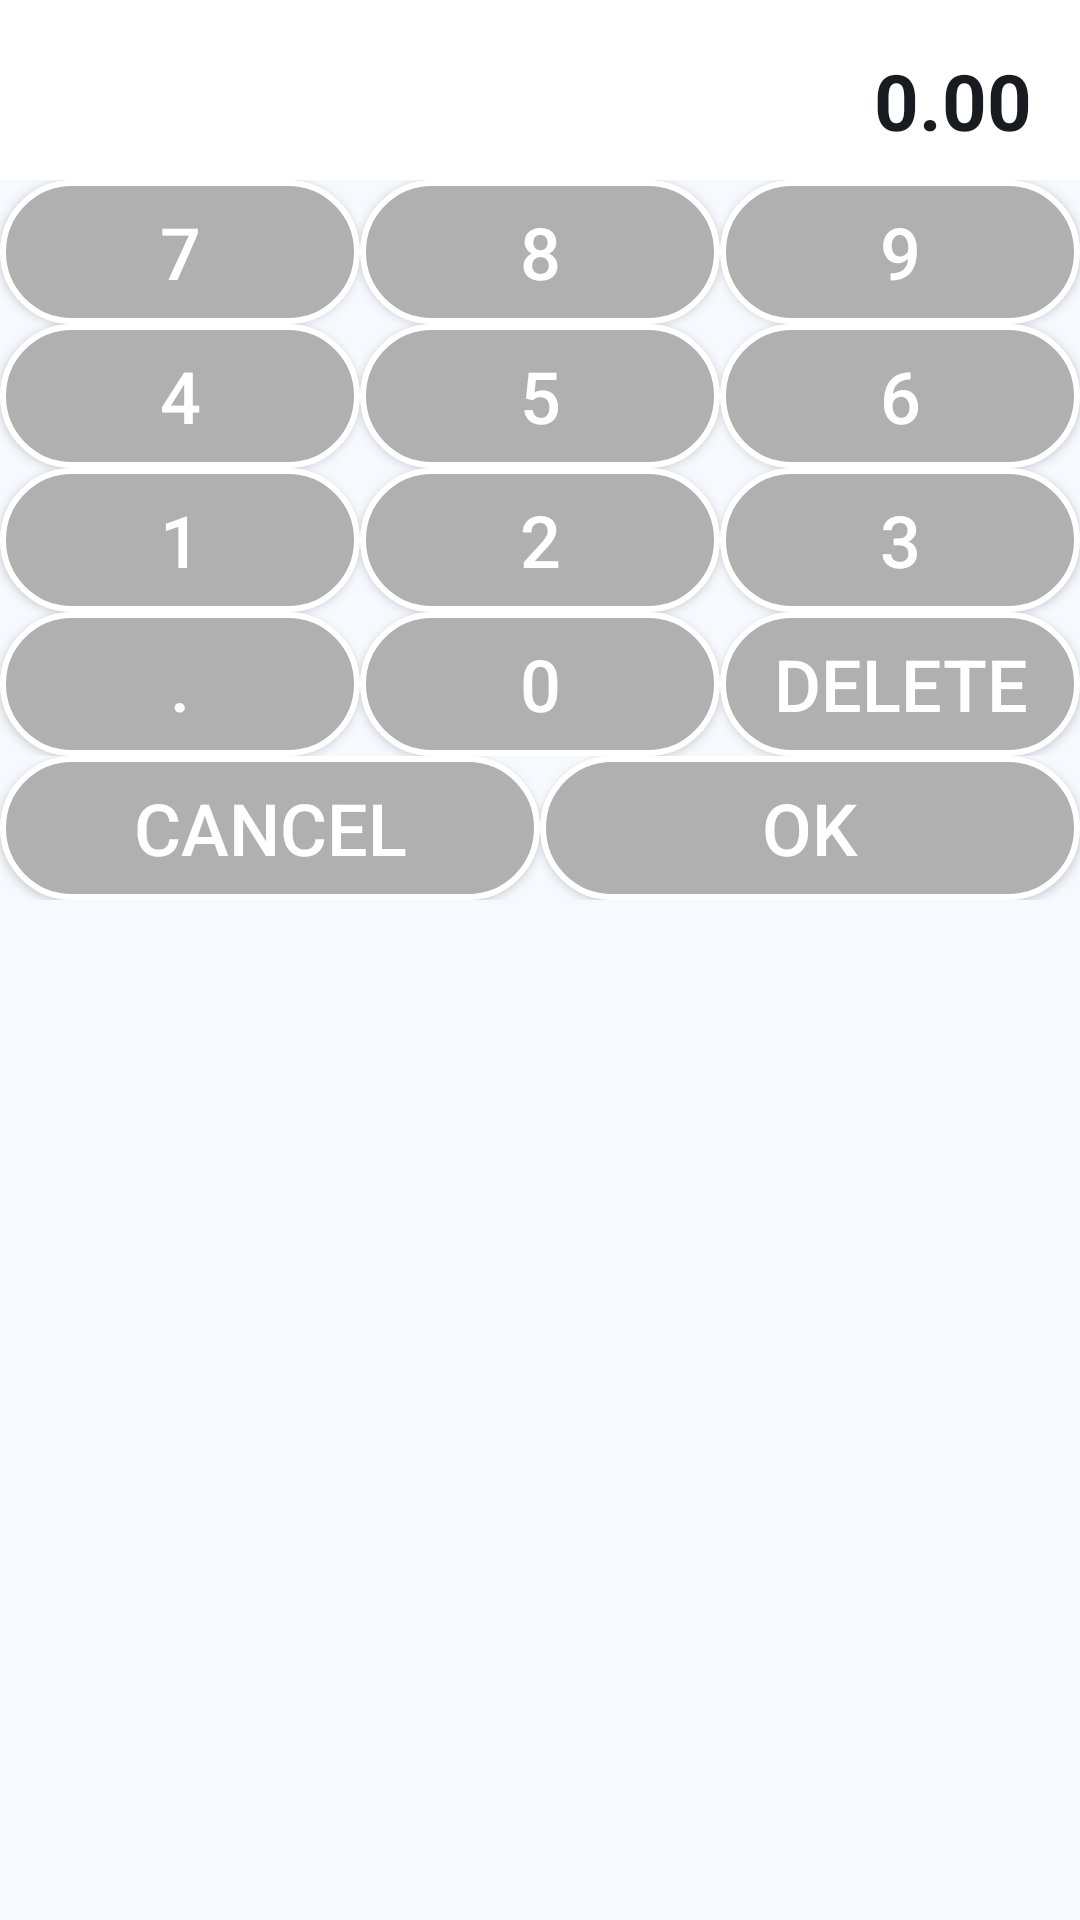

The Android layout XML behind this screen, and the referenced resources:
<!-- AndroidManifest.xml: application theme AppTheme -->
<!-- res/layout/dialog_number_keyboard.xml -->
<LinearLayout xmlns:android="http://schemas.android.com/apk/res/android"
    android:layout_width="match_parent"
    android:layout_height="wrap_content"
    android:background="@color/md_theme_background"
    android:orientation="vertical">

    
    <TextView
        android:id="@+id/dialog_amount_title"
        android:layout_width="match_parent"
        android:layout_height="60dp"
        android:background="@color/white"
        android:gravity="right|center"
        android:padding="16dp"
        android:text="0.00"
        android:textColor="@color/md_theme_onBackground"
        android:textSize="26dp"
        android:textStyle="bold" />

    
    <GridLayout
        android:layout_width="match_parent"
        android:layout_height="wrap_content"
        android:columnCount="3"
        android:orientation="horizontal"
        android:rowCount="4">

        
        
        <android.widget.Button
            android:id="@+id/button_7"
            android:layout_width="0dp"
            android:layout_height="match_parent"
            android:layout_columnWeight="1"
            android:background="@drawable/rounded_button"
            android:text="7"
            android:textColor="@color/white"
            android:textSize="24dp" />

        <android.widget.Button
            android:id="@+id/button_8"
            android:layout_width="0dp"
            android:layout_height="wrap_content"
            android:layout_columnWeight="1"
            android:background="@drawable/rounded_button"
            android:text="8"
            android:textColor="@color/white"
            android:textSize="24dp" />

        <android.widget.Button
            android:id="@+id/button_9"
            android:layout_width="0dp"
            android:layout_height="wrap_content"
            android:layout_columnWeight="1"
            android:background="@drawable/rounded_button"
            android:text="9"
            android:textColor="@color/white"
            android:textSize="24dp" />

        
        <android.widget.Button
            android:id="@+id/button_4"
            android:layout_width="0dp"
            android:layout_height="wrap_content"
            android:layout_columnWeight="1"
            android:background="@drawable/rounded_button"
            android:text="4"
            android:textColor="@color/white"
            android:textSize="24dp" />

        <android.widget.Button
            android:id="@+id/button_5"
            android:layout_width="0dp"
            android:layout_height="wrap_content"
            android:layout_columnWeight="1"
            android:background="@drawable/rounded_button"
            android:text="5"
            android:textColor="@color/white"
            android:textSize="24dp" />

        <android.widget.Button
            android:id="@+id/button_6"
            android:layout_width="0dp"
            android:layout_height="wrap_content"
            android:layout_columnWeight="1"
            android:background="@drawable/rounded_button"
            android:text="6"
            android:textColor="@color/white"
            android:textSize="24dp" />

        
        <android.widget.Button
            android:id="@+id/button_1"
            android:layout_width="0dp"
            android:layout_height="wrap_content"
            android:layout_columnWeight="1"
            android:background="@drawable/rounded_button"
            android:text="1"
            android:textColor="@color/white"
            android:textSize="24dp" />

        <android.widget.Button
            android:id="@+id/button_2"
            android:layout_width="0dp"
            android:layout_height="wrap_content"
            android:layout_columnWeight="1"
            android:background="@drawable/rounded_button"
            android:text="2"
            android:textColor="@color/white"
            android:textSize="24dp" />

        <android.widget.Button
            android:id="@+id/button_3"
            android:layout_width="0dp"
            android:layout_height="wrap_content"
            android:layout_columnWeight="1"
            android:background="@drawable/rounded_button"
            android:text="3"
            android:textColor="@color/white"
            android:textSize="24dp" />

        
        <android.widget.Button
            android:id="@+id/button_commma"
            android:layout_width="0dp"
            android:layout_height="wrap_content"
            android:layout_columnWeight="1"
            android:background="@drawable/rounded_button"
            android:text="."
            android:textColor="@color/white"
            android:textSize="24dp" />

        <android.widget.Button
            android:id="@+id/button_0"
            android:layout_width="0dp"
            android:layout_height="wrap_content"
            android:layout_columnWeight="1"
            android:background="@drawable/rounded_button"
            android:text="0"
            android:textColor="@color/white"
            android:textSize="24dp" />

        <android.widget.Button
            android:id="@+id/button_delete"
            android:layout_width="0dp"
            android:layout_height="wrap_content"
            android:layout_columnWeight="1"
            android:background="@drawable/rounded_button"
            android:text="delete"
            android:textColor="@color/white"
            android:textSize="24dp" />
    </GridLayout>

    
    <GridLayout
        android:layout_width="match_parent"
        android:layout_height="wrap_content"
        android:columnCount="2"
        android:orientation="horizontal"
        android:rowCount="1">

        <android.widget.Button
            android:id="@+id/button_cancel"
            android:layout_width="0dp"
            android:layout_height="wrap_content"
            android:layout_columnWeight="1"
            android:background="@drawable/rounded_button"
            android:text="Cancel"
            android:textColor="@color/white"
            android:textSize="24dp" />

        <android.widget.Button
            android:id="@+id/button_ok"
            android:layout_width="0dp"
            android:layout_height="wrap_content"
            android:layout_columnWeight="1"
            android:background="@drawable/rounded_button"
            android:text="OK"
            android:textColor="@color/white"
            android:textSize="24dp" />
    </GridLayout>


</LinearLayout>
<!-- resources referenced by this layout -->
<resources>
  <color name="md_theme_background">#F6FAFE</color>
  <color name="md_theme_onBackground">#181C20</color>
  <color name="white">#FFFFFF</color>
  <!-- drawable rounded_button (drawable) -->
  <?xml version="1.0" encoding="utf-8"?>
  <shape xmlns:android="http://schemas.android.com/apk/res/android">
      <solid android:color="#B0B0B0"/> 
      <corners android:radius="1250dp"/> 
      <stroke android:width="2dp" android:color="#FFFFFF"/> 
  </shape>
  <color name="md_theme_primary">#226488</color>
  <color name="md_theme_onPrimary">#FFFFFF</color>
  <color name="md_theme_primaryContainer">#C7E7FF</color>
  <color name="md_theme_onPrimaryContainer">#001E2E</color>
  <color name="md_theme_secondary">#4F616E</color>
  <color name="md_theme_onSecondary">#FFFFFF</color>
  <color name="md_theme_secondaryContainer">#D2E5F5</color>
  <color name="md_theme_onSecondaryContainer">#0B1D29</color>
  <color name="md_theme_tertiary">#63597C</color>
  <color name="md_theme_onTertiary">#FFFFFF</color>
  <color name="md_theme_tertiaryContainer">#E9DDFF</color>
  <color name="md_theme_onTertiaryContainer">#1F1635</color>
  <color name="md_theme_error">#BA1A1A</color>
  <color name="md_theme_onError">#FFFFFF</color>
  <color name="md_theme_errorContainer">#FFDAD6</color>
  <color name="md_theme_onErrorContainer">#410002</color>
  <color name="md_theme_surface">#F6FAFE</color>
  <color name="md_theme_onSurface">#181C20</color>
  <color name="md_theme_surfaceVariant">#DDE3EA</color>
  <color name="md_theme_onSurfaceVariant">#41484D</color>
  <color name="md_theme_outline">#71787E</color>
  <color name="md_theme_outlineVariant">#C1C7CE</color>
  <color name="md_theme_inverseSurface">#2D3135</color>
  <color name="md_theme_inverseOnSurface">#EEF1F6</color>
  <color name="md_theme_inversePrimary">#93CDF6</color>
  <color name="md_theme_primaryFixed">#C7E7FF</color>
  <color name="md_theme_onPrimaryFixed">#001E2E</color>
  <color name="md_theme_primaryFixedDim">#93CDF6</color>
  <color name="md_theme_onPrimaryFixedVariant">#004C6C</color>
  <color name="md_theme_secondaryFixed">#D2E5F5</color>
  <color name="md_theme_onSecondaryFixed">#0B1D29</color>
  <color name="md_theme_secondaryFixedDim">#B6C9D8</color>
  <color name="md_theme_onSecondaryFixedVariant">#374955</color>
  <color name="md_theme_tertiaryFixed">#E9DDFF</color>
  <color name="md_theme_onTertiaryFixed">#1F1635</color>
  <color name="md_theme_tertiaryFixedDim">#CDC0E9</color>
  <color name="md_theme_onTertiaryFixedVariant">#4B4263</color>
  <color name="md_theme_surfaceDim">#D7DADF</color>
  <color name="md_theme_surfaceBright">#F6FAFE</color>
  <color name="md_theme_surfaceContainerLowest">#FFFFFF</color>
  <color name="md_theme_surfaceContainerLow">#F1F4F9</color>
  <color name="md_theme_surfaceContainer">#EBEEF3</color>
  <color name="md_theme_surfaceContainerHigh">#E5E8ED</color>
  <color name="md_theme_surfaceContainerHighest">#DFE3E7</color>
  <style name="ShapeAppearance.App.SmallComponent" parent="ShapeAppearance.Material3.SmallComponent">
          <item name="cornerFamily">cut</item>
          <item name="cornerSize">4dp</item>
      </style>
</resources>
